Labelled photos from "segmented-dataset", an image-classification folder in Funky-UWI/FoliageFixerModel. The possible labels are: bacterial spot, early blight, late blight, leaf mold, septoria leaf spot, spider mites two-spotted spider mite, target spot, tomato yellow leaf curl virus, tomato mosaic virus, healthy, powdery mildew.

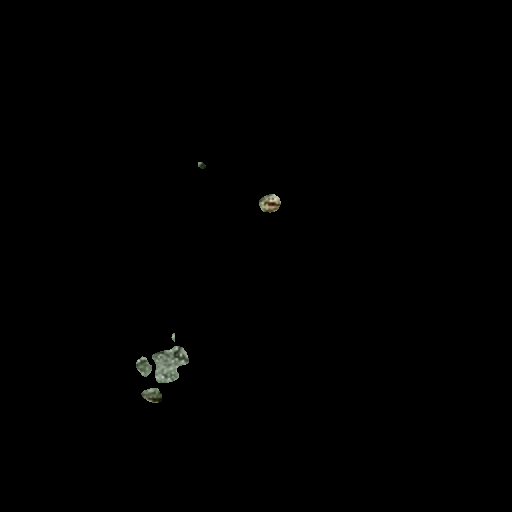
Label: target spot

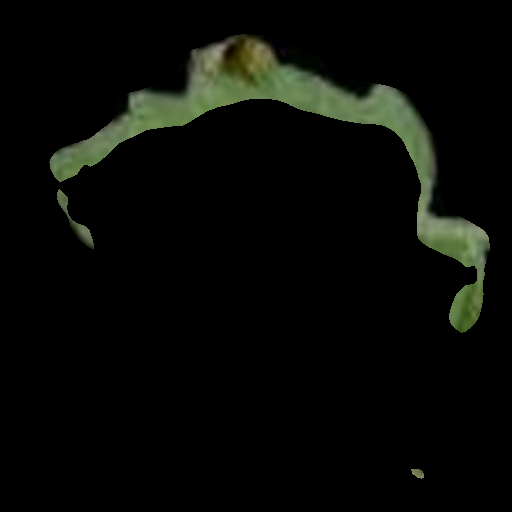
Label: bacterial spot

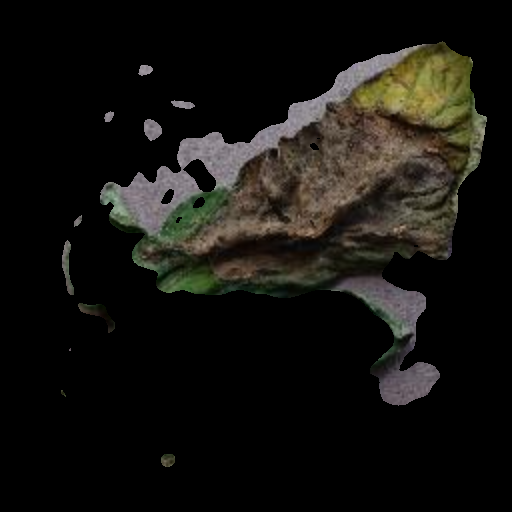
Label: late blight

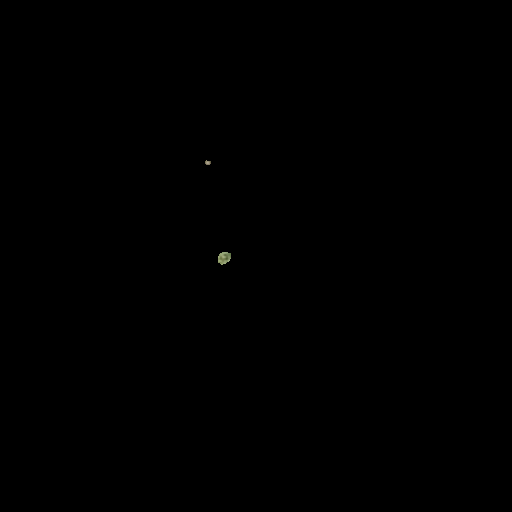
Label: septoria leaf spot

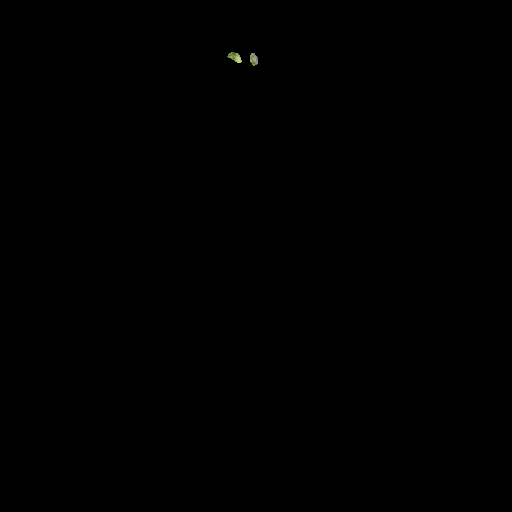
Label: healthy

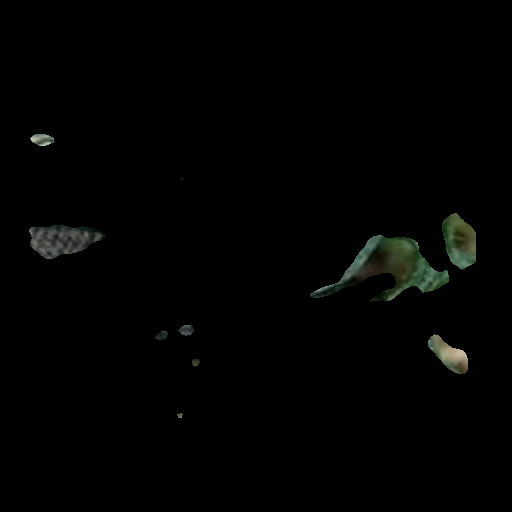
Label: powdery mildew
